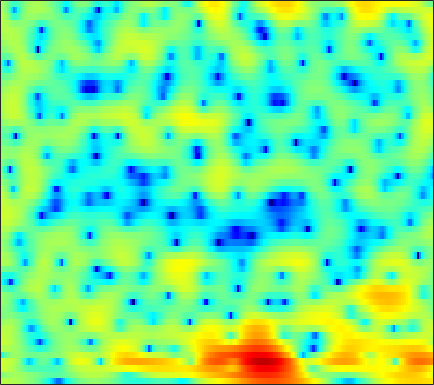

Data behind this chart, as committed beside it:
3.5406, 3.4392, 3.3197, 3.2051, 3.1162, 2.9812, 2.8233, 2.6817, 2.4539, 2.1754, 1.8518, 1.5695, 1.1375, 0.64155, 0.21264, -0.42641, -1.1265, -1.7147, -2.6002, -3.6194, -4.8023, -5.8567, -7.5335, -9.6042
-0.8747, 0.01212, 0.8658, 1.45, 1.745, 1.984, 2.078, 2.07, 1.972, 1.789, 1.54, 1.314, 0.9785, 0.6171, 0.3357, -0.0572, -0.4517, -0.7441, -1.124, -1.494, -1.836, -2.061, -2.33, -2.525
4.469, 4.335, 4.092, 3.77, 3.458, 2.951, 2.317, 1.759, 0.9259, -0.004444, -0.9801, -1.696, -2.563, -3.197, -3.475, -3.627, -3.585, -3.518, -3.431, -3.393, -3.47, -3.58, -3.761, -3.924
5.373, 4.901, 4.473, 4.19, 3.975, 3.564, 2.931, 2.255, 1.018, -0.6964, -3.044, -5.434, -9.483, -11.73, -9.709, -6.367, -4.021, -2.875, -1.899, -1.468, -1.558, -1.906, -2.854, -4.489
-8.601, -5.736, -2.49, -0.461, 0.4994, 1.217, 1.519, 1.516, 1.292, 0.9186, 0.4055, -0.01334, -0.5112, -0.8721, -1.033, -1.11, -1.067, -0.992, -0.8365, -0.6922, -0.5486, -0.4597, -0.3485, -0.2371
3.388, 3.108, 2.836, 2.637, 2.49, 2.249, 1.928, 1.589, 1.015, 0.378, -0.3584, -0.9807, -1.896, -2.885, -3.654, -4.659, -5.523, -5.985, -6.16, -5.779, -5, -4.29, -3.312, -2.313
4.774, 4.524, 4.165, 3.758, 3.409, 2.877, 2.259, 1.725, 0.9015, -0.0374, -1.131, -2.049, -3.453, -5.151, -6.689, -9.258, -12.9, -16.79, -20.74, -15.28, -10.63, -8.14, -5.684, -3.808
3.86, 3.833, 3.694, 3.415, 3.115, 2.579, 1.915, 1.321, 0.3626, -0.7462, -1.942, -2.869, -4.095, -5.21, -5.914, -6.582, -6.926, -6.905, -6.564, -5.84, -4.872, -4.064, -2.945, -1.871
2.867, 3.141, 3.324, 3.284, 3.109, 2.658, 1.948, 1.25, 0.07474, -1.466, -3.447, -5.344, -8.503, -12.38, -14.43, -12.54, -9.16, -7.08, -4.898, -3.201, -1.839, -1.014, -0.1307, 0.5426
0.6961, 1.354, 1.938, 2.187, 2.192, 1.963, 1.475, 0.9745, 0.1313, -0.9592, -2.252, -3.342, -4.769, -5.918, -6.23, -5.706, -4.449, -3.32, -1.873, -0.6037, 0.4307, 1.05, 1.686, 2.035
-1.023, -0.4534, -0.009748, 0.1085, 0.03848, -0.2417, -0.7353, -1.185, -1.799, -2.333, -2.744, -2.933, -3.009, -2.837, -2.566, -2.046, -1.389, -0.8406, -0.09925, 0.5983, 1.213, 1.583, 1.964, 2.18
0.256, 0.1441, -0.167, -0.7088, -1.29, -2.269, -3.552, -4.724, -6.483, -8.088, -8.733, -8.248, -6.754, -5.039, -3.862, -2.463, -1.288, -0.5378, 0.2952, 0.9794, 1.504, 1.816, 2.138, 2.364
1.638, 1.206, 0.5239, -0.298, -1.079, -2.336, -3.924, -5.435, -8.103, -11.49, -13.3, -11.49, -7.905, -5.029, -3.38, -1.69, -0.4379, 0.2621, 0.9318, 1.355, 1.593, 1.681, 1.692, 1.667
1.494, 1.037, 0.4117, -0.1961, -0.6274, -1.181, -1.64, -1.905, -2.156, -2.209, -1.965, -1.571, -0.8432, 0.004644, 0.6228, 1.341, 1.849, 2.062, 2.098, 1.823, 1.2, 0.5058, -0.7236, -2.1
-1.696, -2.336, -3.312, -4.201, -4.558, -4.499, -3.789, -2.989, -1.816, -0.6884, 0.3259, 1.018, 1.831, 2.519, 2.934, 3.331, 3.509, 3.483, 3.201, 2.553, 1.458, 0.2808, -1.948, -5.241
-6.536, -7.515, -9.87, -14.6, -22.5, -19.88, -11.14, -7.776, -4.765, -2.622, -1.017, -0.05342, 0.9931, 1.802, 2.28, 2.741, 3.016, 3.092, 3.001, 2.708, 2.23, 1.757, 1.045, 0.3655
-5.785, -5.801, -6.105, -6.527, -6.643, -6.371, -5.633, -4.861, -3.769, -2.735, -1.776, -1.119, -0.2963, 0.4551, 0.9719, 1.571, 2.047, 2.304, 2.503, 2.547, 2.439, 2.263, 1.943, 1.578
-0.9856, -0.9271, -0.9954, -1.196, -1.388, -1.659, -1.96, -2.212, -2.558, -2.859, -2.992, -2.879, -2.326, -1.407, -0.5812, 0.5142, 1.472, 2.051, 2.608, 2.893, 2.91, 2.745, 2.305, 1.617
3.156, 2.96, 2.579, 2.052, 1.523, 0.6455, -0.476, -1.564, -3.474, -6.224, -10.51, -14.7, -12.43, -6.821, -3.917, -1.139, 0.8007, 1.852, 2.83, 3.372, 3.497, 3.328, 2.713, 1.563
3.205, 2.848, 2.239, 1.495, 0.8291, -0.2124, -1.405, -2.401, -3.869, -5.428, -6.803, -7.319, -6.767, -5.112, -3.645, -1.794, -0.2501, 0.6891, 1.629, 2.232, 2.507, 2.501, 2.205, 1.602
1.95, 1.497, 0.7197, -0.2641, -1.096, -2.317, -3.558, -4.4, -5.248, -5.652, -5.565, -5.223, -4.467, -3.472, -2.665, -1.578, -0.5693, 0.1026, 0.8464, 1.404, 1.784, 1.949, 2.026, 1.97
1.538, 1.053, 0.1171, -1.22, -2.506, -4.702, -7.596, -10.22, -13.21, -12.3, -9.305, -7.308, -5.191, -3.543, -2.526, -1.395, -0.4674, 0.1097, 0.7573, 1.281, 1.685, 1.922, 2.163, 2.318
2.202, 1.883, 1.144, 0.0238, -1.1, -3.005, -5.416, -7.417, -9.392, -8.977, -7.012, -5.514, -3.866, -2.618, -1.892, -1.136, -0.5569, -0.2041, 0.1964, 0.5469, 0.8644, 1.089, 1.373, 1.631
3.342, 3.273, 2.969, 2.454, 1.936, 1.141, 0.3067, -0.275, -0.8868, -1.253, -1.398, -1.419, -1.427, -1.484, -1.582, -1.79, -2.048, -2.225, -2.387, -2.402, -2.223, -1.985, -1.581, -1.12
4.178, 4.273, 4.242, 4.06, 3.836, 3.433, 2.954, 2.556, 1.989, 1.379, 0.7092, 0.1468, -0.7322, -1.8, -2.757, -4.277, -6.074, -7.511, -9.171, -9.823, -9.238, -8.371, -7.178, -6.115
4.407, 4.572, 4.651, 4.578, 4.447, 4.168, 3.784, 3.43, 2.861, 2.169, 1.324, 0.5606, -0.6677, -2.224, -3.676, -6.121, -9.455, -12.93, -20.2, -24.41, -17.48, -14.76, -12.74, -11.66
4.334, 4.452, 4.472, 4.364, 4.214, 3.961, 3.644, 3.368, 2.934, 2.404, 1.735, 1.118, 0.1116, -1.142, -2.265, -4.006, -5.976, -7.525, -9.47, -11.03, -12.18, -12.99, -14.3, -16.24
4.406, 4.256, 3.904, 3.465, 3.119, 2.727, 2.479, 2.387, 2.351, 2.317, 2.188, 1.99, 1.542, 0.8718, 0.2211, -0.8391, -2.094, -3.152, -4.686, -6.356, -8.191, -9.713, -12.03, -14.67
4.694, 3.979, 2.673, 1.027, -0.3184, -1.792, -2.01, -1.267, 0.173, 1.502, 2.478, 2.955, 3.258, 3.215, 2.967, 2.373, 1.495, 0.6535, -0.6963, -2.324, -4.23, -5.828, -8.224, -10.74
4.053, 2.941, 0.9542, -1.914, -4.985, -11.4, -11.96, -6.833, -2.411, 0.3379, 2.146, 3.07, 3.867, 4.231, 4.251, 3.974, 3.368, 2.713, 1.55, 0.07285, -1.775, -3.449, -6.219, -9.847
2.189, 1.226, -0.1376, -1.496, -2.324, -2.948, -2.78, -2.143, -0.904, 0.4513, 1.67, 2.413, 3.143, 3.561, 3.679, 3.574, 3.18, 2.704, 1.834, 0.7083, -0.6573, -1.832, -3.55, -5.381
0.2764, -1.007, -2.847, -4.463, -5.137, -4.864, -3.64, -2.467, -0.8991, 0.5097, 1.682, 2.389, 3.073, 3.484, 3.616, 3.567, 3.28, 2.915, 2.272, 1.452, 0.5108, -0.2593, -1.302, -2.362
-0.6689, -2.502, -6.048, -12.4, -23.53, -12.58, -6.239, -3.473, -0.9108, 0.8779, 2.152, 2.851, 3.487, 3.813, 3.866, 3.716, 3.339, 2.929, 2.253, 1.48, 0.6651, 0.06459, -0.7087, -1.436
0.5329, -0.2663, -1.441, -2.376, -2.678, -2.306, -1.278, -0.3518, 0.8595, 1.903, 2.706, 3.132, 3.471, 3.526, 3.383, 2.936, 2.201, 1.478, 0.3074, -0.963, -2.157, -2.818, -3.302, -3.371
1.206, 1.061, 0.8555, 0.7304, 0.7141, 0.8509, 1.152, 1.466, 1.937, 2.404, 2.796, 2.997, 3.084, 2.931, 2.631, 1.924, 0.7923, -0.4017, -2.597, -5.779, -10.46, -14.41, -12.41, -8.144
0.4287, 0.5173, 0.5482, 0.4694, 0.4093, 0.3638, 0.4413, 0.6107, 0.9661, 1.411, 1.857, 2.144, 2.383, 2.405, 2.237, 1.737, 0.8838, -0.02275, -1.63, -3.664, -5.825, -6.864, -6.572, -4.979
-1.328, -1.231, -1.435, -1.986, -2.574, -3.457, -4.074, -4.066, -3.274, -1.976, -0.6632, 0.1692, 1.031, 1.564, 1.76, 1.78, 1.563, 1.274, 0.7838, 0.2398, -0.2, -0.3958, -0.3988, -0.1524
-2.543, -2.467, -2.902, -4.017, -5.526, -9.002, -16.94, -28.29, -11.19, -5.886, -2.882, -1.38, -0.02499, 0.817, 1.211, 1.494, 1.574, 1.552, 1.474, 1.381, 1.316, 1.298, 1.34, 1.441
-2.106, -1.67, -1.473, -1.756, -2.261, -3.141, -3.861, -3.925, -3.191, -1.96, -0.793, -0.1028, 0.503, 0.8047, 0.8658, 0.7973, 0.6451, 0.5346, 0.4374, 0.4623, 0.5633, 0.6806, 0.8222, 0.9399
-0.4931, 0.4301, 1.316, 1.81, 2.001, 2.108, 2.134, 2.132, 2.126, 2.095, 1.952, 1.719, 1.217, 0.4436, -0.3057, -1.493, -2.678, -3.364, -3.714, -3.372, -2.666, -2.118, -1.567, -1.313
1.175, 2.141, 3.111, 3.78, 4.121, 4.356, 4.376, 4.264, 3.943, 3.396, 2.602, 1.804, 0.4485, -1.362, -3.104, -6.174, -10.8, -16.6, -20.18, -12.16, -8.181, -6.43, -5.058, -4.57
2.029, 2.766, 3.559, 4.144, 4.426, 4.595, 4.515, 4.293, 3.767, 2.959, 1.851, 0.8175, -0.8811, -2.912, -4.631, -7.12, -9.56, -10.94, -11.47, -10.47, -8.773, -7.624, -6.511, -5.94
2.145, 2.813, 3.559, 4.089, 4.335, 4.463, 4.345, 4.078, 3.473, 2.569, 1.327, 0.1589, -1.752, -4.069, -6.083, -8.991, -11.53, -12.41, -11.75, -10.1, -8.367, -7.195, -5.952, -5.091
1.574, 2.342, 3.151, 3.726, 4.012, 4.186, 4.125, 3.915, 3.402, 2.599, 1.471, 0.3801, -1.453, -3.858, -6.18, -10.36, -16.67, -19.61, -14.1, -9.895, -7.266, -5.89, -4.538, -3.598
0.4656, 1.237, 2.048, 2.655, 2.985, 3.259, 3.342, 3.281, 3.022, 2.544, 1.841, 1.16, 0.05303, -1.255, -2.32, -3.721, -4.803, -5.208, -5.134, -4.593, -3.878, -3.36, -2.789, -2.374
-0.6357, -0.1043, 0.5178, 1.045, 1.385, 1.778, 2.079, 2.231, 2.318, 2.261, 2.05, 1.795, 1.345, 0.8042, 0.3696, -0.1889, -0.6739, -0.9616, -1.224, -1.37, -1.464, -1.519, -1.622, -1.792
-1.816, -1.704, -1.502, -1.157, -0.7772, -0.1414, 0.5643, 1.066, 1.636, 2.054, 2.297, 2.369, 2.332, 2.171, 1.991, 1.698, 1.366, 1.105, 0.7427, 0.3646, -0.05654, -0.4223, -0.9859, -1.661
-3.621, -4.466, -5.633, -6.001, -5.264, -3.393, -1.391, -0.09811, 1.266, 2.228, 2.849, 3.123, 3.276, 3.239, 3.116, 2.861, 2.547, 2.286, 1.903, 1.46, 0.9316, 0.4325, -0.4169, -1.546
-4.365, -6.181, -10.7, -18.21, -12.45, -5.703, -1.891, 0.01314, 1.777, 2.881, 3.485, 3.673, 3.64, 3.357, 3.035, 2.536, 2.062, 1.768, 1.481, 1.257, 1.025, 0.7547, 0.1893, -0.7357
-2.039, -2.086, -2.184, -1.926, -1.335, -0.1586, 1.116, 1.955, 2.77, 3.199, 3.218, 2.954, 2.244, 1.148, 0.08956, -1.478, -2.885, -3.445, -3.235, -2.353, -1.415, -0.8254, -0.339, -0.2012
-0.6728, 0.0009671, 0.7502, 1.354, 1.763, 2.262, 2.661, 2.858, 2.907, 2.669, 2.079, 1.372, -0.008392, -2.021, -4.082, -8.109, -15.67, -64.58, -13.86, -8.241, -5.159, -3.6, -2.095, -1.038
0.3957, 1.1, 1.818, 2.343, 2.625, 2.864, 2.935, 2.858, 2.578, 2.046, 1.23, 0.416, -0.9732, -2.708, -4.221, -6.359, -8.214, -9.022, -8.9, -7.801, -6.295, -5.117, -3.618, -2.293
1.754, 2.206, 2.644, 2.936, 3.057, 3.084, 2.967, 2.778, 2.392, 1.824, 1.045, 0.298, -0.901, -2.358, -3.621, -5.471, -7.422, -8.796, -10.11, -10.06, -8.668, -7.162, -5.178, -3.463
2.989, 3.12, 3.191, 3.135, 3.03, 2.833, 2.59, 2.389, 2.056, 1.639, 1.089, 0.5485, -0.3871, -1.643, -2.833, -4.913, -7.788, -10.95, -18.72, -22.87, -12.45, -8.823, -5.671, -3.554
3.689, 3.425, 2.917, 2.264, 1.748, 1.142, 0.7397, 0.6063, 0.6134, 0.7103, 0.7596, 0.7078, 0.4217, -0.1122, -0.7031, -1.72, -2.985, -3.946, -4.963, -5.163, -4.527, -3.711, -2.597, -1.66
3.86, 3.084, 1.664, -0.1728, -1.822, -4.116, -5.473, -5.131, -3.446, -1.681, -0.3128, 0.4302, 1.093, 1.425, 1.483, 1.383, 1.127, 0.9109, 0.65, 0.4697, 0.4112, 0.4056, 0.3759, 0.242
3.59, 2.477, 0.5447, -2.052, -4.646, -9.595, -15, -11.98, -6.791, -3.473, -1.236, -0.03188, 1.162, 1.952, 2.347, 2.638, 2.757, 2.725, 2.593, 2.355, 2.051, 1.748, 1.254, 0.5965
3.297, 2.182, 0.5265, -1.278, -2.592, -4.05, -4.756, -4.662, -3.776, -2.452, -1.073, -0.1137, 0.9501, 1.756, 2.202, 2.572, 2.718, 2.683, 2.464, 2.089, 1.555, 1.087, 0.4027, -0.3353
